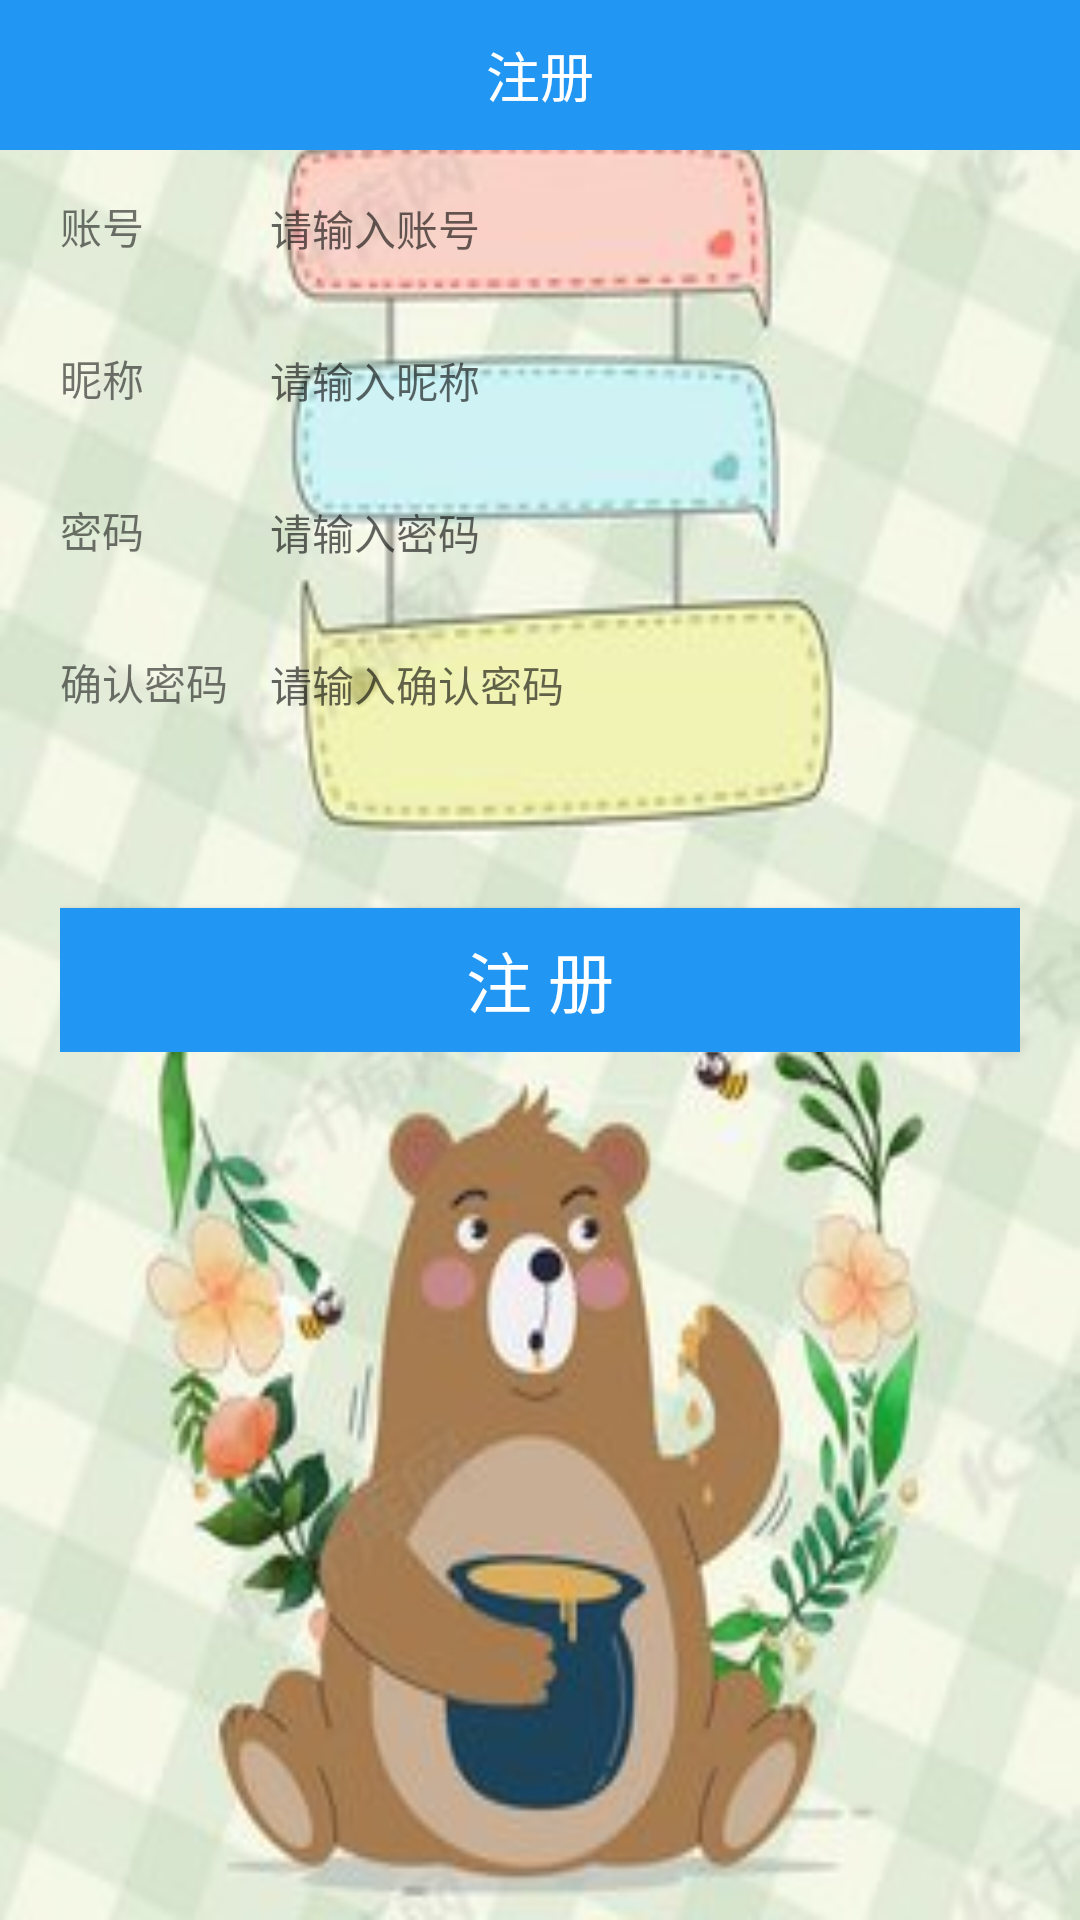

This screen was rendered from an Android layout file. Write that file and the resources it references.
<!-- AndroidManifest.xml: application theme AppTheme -->
<!-- res/layout/activity_register.xml -->
<?xml version="1.0" encoding="utf-8"?>
<LinearLayout
    xmlns:android="http://schemas.android.com/apk/res/android"
    android:layout_width="match_parent"
    android:layout_height="match_parent"
    android:orientation="vertical"
    android:fitsSystemWindows="true"
    android:background="@drawable/bg">
    
    <RelativeLayout
        android:layout_width="match_parent"
        android:layout_height="50dp"
        android:paddingLeft="20dp"
        android:paddingRight="20dp"
        android:background="@color/colora">
        <TextView
            android:layout_width="wrap_content"
            android:layout_height="wrap_content"
            android:text="注册"
            android:textSize="18dp"
            android:layout_centerInParent="true"
            android:textColor="@color/colorWhite"/>
        <ImageView
            android:onClick="back"
            android:layout_width="25dp"
            android:layout_height="25dp"
            android:layout_centerInParent="true"
            android:layout_alignParentLeft="true"
            android:src="@drawable/ic_back"/>
    </RelativeLayout>
    <ScrollView
        android:layout_width="match_parent"
        android:layout_height="match_parent">
        
        <LinearLayout
            android:layout_width="match_parent"
            android:layout_height="wrap_content"
            android:paddingLeft="20dp"
            android:paddingRight="20dp"
            android:orientation="vertical">
            <LinearLayout
                android:layout_width="match_parent"
                android:layout_height="wrap_content"
                android:background="@drawable/bg_border_bottom"
                android:paddingTop="15dp"
                android:paddingBottom="15dp"
                android:orientation="horizontal">
                <TextView
                    android:layout_width="70dp"
                    android:layout_height="wrap_content"
                    android:gravity="start"
                    android:textSize="14dp"
                    android:text="账号"/>
                <EditText
                    android:id="@+id/et_account"
                    android:layout_width="match_parent"
                    android:layout_height="wrap_content"
                    android:background="@null"
                    android:textSize="14dp"
                    android:singleLine="true"
                    android:hint="请输入账号"/>
            </LinearLayout>
            <LinearLayout
                android:layout_width="match_parent"
                android:layout_height="wrap_content"
                android:background="@drawable/bg_border_bottom"
                android:paddingTop="15dp"
                android:paddingBottom="15dp"
                android:orientation="horizontal">
                <TextView
                    android:layout_width="70dp"
                    android:layout_height="wrap_content"
                    android:gravity="start"
                    android:textSize="14dp"
                    android:text="昵称"/>
                <EditText
                    android:id="@+id/et_nickName"
                    android:layout_width="match_parent"
                    android:layout_height="wrap_content"
                    android:background="@null"
                    android:textSize="14dp"
                    android:singleLine="true"
                    android:hint="请输入昵称"/>
            </LinearLayout>
            <LinearLayout
                android:layout_width="match_parent"
                android:layout_height="wrap_content"
                android:background="@drawable/bg_border_bottom"
                android:paddingTop="15dp"
                android:paddingBottom="15dp"
                android:orientation="horizontal">
                <TextView
                    android:layout_width="70dp"
                    android:layout_height="wrap_content"
                    android:gravity="start"
                    android:textSize="14dp"
                    android:text="密码"/>
                <EditText
                    android:id="@+id/et_password"
                    android:layout_width="match_parent"
                    android:layout_height="wrap_content"
                    android:background="@null"
                    android:inputType="textPassword"
                    android:textSize="14dp"
                    android:singleLine="true"
                    android:hint="请输入密码"/>
            </LinearLayout>

            <LinearLayout
                android:layout_width="match_parent"
                android:layout_height="wrap_content"
                android:background="@drawable/bg_border_bottom"
                android:paddingTop="15dp"
                android:paddingBottom="15dp"
                android:orientation="horizontal">
                <TextView
                    android:layout_width="70dp"
                    android:layout_height="wrap_content"
                    android:gravity="start"
                    android:textSize="14dp"
                    android:text="确认密码"/>
                <EditText
                    android:id="@+id/et_password_sure"
                    android:layout_width="match_parent"
                    android:layout_height="wrap_content"
                    android:background="@null"
                    android:inputType="textPassword"
                    android:textSize="14dp"
                    android:singleLine="true"
                    android:hint="请输入确认密码"/>
            </LinearLayout>
            
            <Button
                android:id="@+id/btn_register"
                android:layout_width="match_parent"
                android:layout_height="wrap_content"
                android:layout_marginTop="50dp"
                android:background="@color/colora"
                android:textColor="@color/colorWhite"
                android:textSize="22dp"
                android:textAllCaps="false"
                android:text="注 册"/>
        </LinearLayout>
    </ScrollView>
</LinearLayout>
<!-- resources referenced by this layout -->
<resources>
  <color name="colorWhite">#ffffff</color>
  <color name="colora">#2196F3</color>
  <!-- drawable bg: png bitmap (drawable, 20861 bytes) -->
  <style name="AppTheme" parent="Theme.AppCompat.Light.NoActionBar">
          
          <item name="colorPrimary">@color/colora</item>
          <item name="colorPrimaryDark">@color/colorb</item>
          <item name="colorAccent">@color/colorc</item>
      </style>
  <color name="colorb">#2196F3</color>
  <color name="colorc">#FFEB3B</color>
</resources>
